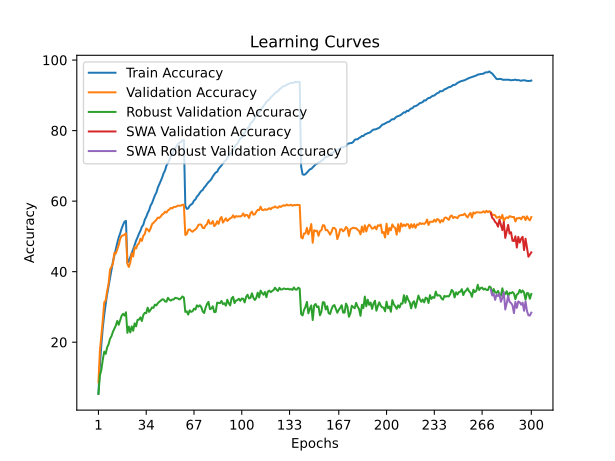

Source data for this figure (header and first rows):
time; train_accuracy; train_loss; valid_accuracy; valid_loss; valid_accuracy_robust; valid_accuracy_swa; valid_accuracy_robust_swa
56056,0567; 5,4500; 4,8165; 8,6450; 4,5677; 5,3103; 8,6450; 5,3103
115531,1719; 13,3438; 4,2651; 17,6100; 4,1021; 10,5517; 17,6100; 10,5517
115653,3408; 19,2275; 3,9544; 21,7250; 3,9091; 12,1379; 21,7250; 12,1379
115774,3345; 24,1412; 3,7361; 26,1750; 3,7396; 15,0345; 26,1750; 15,0345
115896,3788; 27,7300; 3,5723; 31,3100; 3,4918; 17,3103; 31,3100; 17,3103
116016,4956; 30,8113; 3,4315; 31,8400; 3,5332; 16,6897; 31,8400; 16,6897
116135,9655; 33,5425; 3,3229; 34,4900; 3,4562; 18,5172; 34,4900; 18,5172
116259,1011; 35,9175; 3,2154; 36,5600; 3,3393; 19,4138; 36,5600; 19,4138
116378,6279; 38,4875; 3,1170; 40,5700; 3,1767; 20,9655; 40,5700; 20,9655
116498,0323; 40,4712; 3,0408; 41,3650; 3,1602; 21,6897; 41,3650; 21,6897
116618,3324; 42,7950; 2,9552; 42,2800; 3,1613; 22,9310; 42,2800; 22,9310
116738,0776; 44,5950; 2,8800; 45,3250; 3,0199; 23,7931; 45,3250; 23,7931
116860,4397; 46,3375; 2,8169; 45,1600; 3,0358; 24,7241; 45,1600; 24,7241
116987,3426; 48,1512; 2,7487; 46,3900; 3,0070; 26,0345; 46,3900; 26,0345
117108,3335; 49,7075; 2,6929; 47,5450; 2,9790; 24,9310; 47,5450; 24,9310
117227,2247; 50,8588; 2,6414; 49,2950; 2,9123; 26,2759; 49,2950; 26,2759
117347,3020; 52,2212; 2,6000; 50,1150; 2,8821; 27,4828; 50,1150; 27,4828
117470,1380; 53,2662; 2,5631; 50,2650; 2,8847; 28,0345; 50,2650; 28,0345
117590,2530; 54,1550; 2,5353; 50,5000; 2,8879; 27,5517; 50,5000; 27,5517
117709,3134; 54,3912; 2,5244; 50,8750; 2,8789; 28,4828; 50,8750; 28,4828
117829,7222; 42,5800; 2,9510; 42,2000; 3,1775; 22,6552; 42,2000; 22,6552
117949,8037; 42,9412; 2,9350; 41,3250; 3,1745; 24,4138; 41,3250; 24,4138
118065,5350; 44,1625; 2,8815; 42,5800; 3,1189; 22,7586; 42,5800; 22,7586
118184,1703; 45,2788; 2,8417; 45,2000; 3,0291; 24,4828; 45,2000; 24,4828
118302,8886; 46,3400; 2,7974; 44,2800; 3,0679; 23,2414; 44,2800; 23,2414
118424,4975; 47,6163; 2,7567; 46,9350; 2,9721; 25,3448; 46,9350; 25,3448
118541,9858; 48,7837; 2,7107; 46,5650; 2,9583; 24,4828; 46,5650; 24,4828
118658,3713; 49,7137; 2,6739; 47,6550; 2,9622; 26,3103; 47,6550; 26,3103
118778,9432; 50,7612; 2,6340; 48,0150; 2,9328; 26,3793; 48,0150; 26,3793
118897,9146; 51,6063; 2,5989; 49,3200; 2,8749; 27,0345; 49,3200; 27,0345
119015,2975; 52,7013; 2,5628; 48,7150; 2,9323; 26,0000; 48,7150; 26,0000
119136,3794; 53,2975; 2,5287; 50,1750; 2,8517; 27,7241; 50,1750; 27,7241
119253,5427; 54,7350; 2,4858; 50,6500; 2,8616; 28,3103; 50,6500; 28,3103
119371,1376; 55,5138; 2,4555; 52,2400; 2,7875; 28,2414; 52,2400; 28,2414
119493,4816; 56,6175; 2,4181; 51,9700; 2,8050; 29,7931; 51,9700; 29,7931
119613,2386; 57,4125; 2,3822; 51,3750; 2,8531; 28,5862; 51,3750; 28,5862
119731,6340; 58,7287; 2,3439; 52,2300; 2,7852; 29,1724; 52,2300; 29,1724
119850,5146; 59,4513; 2,3131; 53,4550; 2,7302; 29,8621; 53,4550; 29,8621
119971,6998; 60,5337; 2,2763; 53,8300; 2,7249; 29,7241; 53,8300; 29,7241
120090,4364; 61,6412; 2,2412; 54,3000; 2,7365; 30,6552; 54,3000; 30,6552
120213,1056; 62,4000; 2,2086; 54,7150; 2,7318; 30,4138; 54,7150; 30,4138
120336,0318; 63,8162; 2,1639; 55,3200; 2,6988; 31,0345; 55,3200; 31,0345
120456,6002; 64,7013; 2,1322; 55,2300; 2,6946; 31,4483; 55,2300; 31,4483
120608,0546; 65,6787; 2,0983; 55,6300; 2,7157; 31,7586; 55,6300; 31,7586
120730,6585; 66,6713; 2,0641; 56,1950; 2,6751; 32,1379; 56,1950; 32,1379
120851,0244; 67,8750; 2,0286; 56,4450; 2,6940; 32,1379; 56,4450; 32,1379
120971,3069; 68,7050; 1,9991; 56,9850; 2,6595; 31,5517; 56,9850; 31,5517
121091,0301; 70,1038; 1,9632; 56,7450; 2,6803; 31,4828; 56,7450; 31,4828
121211,9024; 70,7800; 1,9298; 57,3700; 2,6686; 32,5862; 57,3700; 32,5862
121332,7660; 71,6488; 1,9058; 57,6450; 2,6562; 32,0345; 57,6450; 32,0345
121453,7155; 72,6875; 1,8750; 58,0850; 2,6319; 31,7931; 58,0850; 31,7931
121575,3257; 73,5362; 1,8526; 57,9300; 2,6311; 32,1034; 57,9300; 32,1034
121696,4340; 74,3187; 1,8261; 58,3350; 2,6448; 32,1034; 58,3350; 32,1034
121819,0436; 74,8588; 1,8068; 58,3550; 2,6395; 32,5862; 58,3550; 32,5862
121942,4946; 75,5900; 1,7878; 58,5000; 2,6392; 32,4828; 58,5000; 32,4828
122087,1596; 76,2300; 1,7691; 58,7350; 2,6270; 32,3793; 58,7350; 32,3793
122224,1155; 76,5950; 1,7611; 58,6850; 2,6331; 32,1034; 58,6850; 32,1034
122348,8090; 76,7212; 1,7531; 58,7450; 2,6305; 32,4483; 58,7450; 32,4483
122472,9046; 77,2350; 1,7454; 58,9500; 2,6151; 32,9655; 58,9500; 32,9655
122606,1705; 77,3487; 1,7364; 58,9450; 2,6099; 32,6552; 58,9450; 32,6552
... 240 more rows
